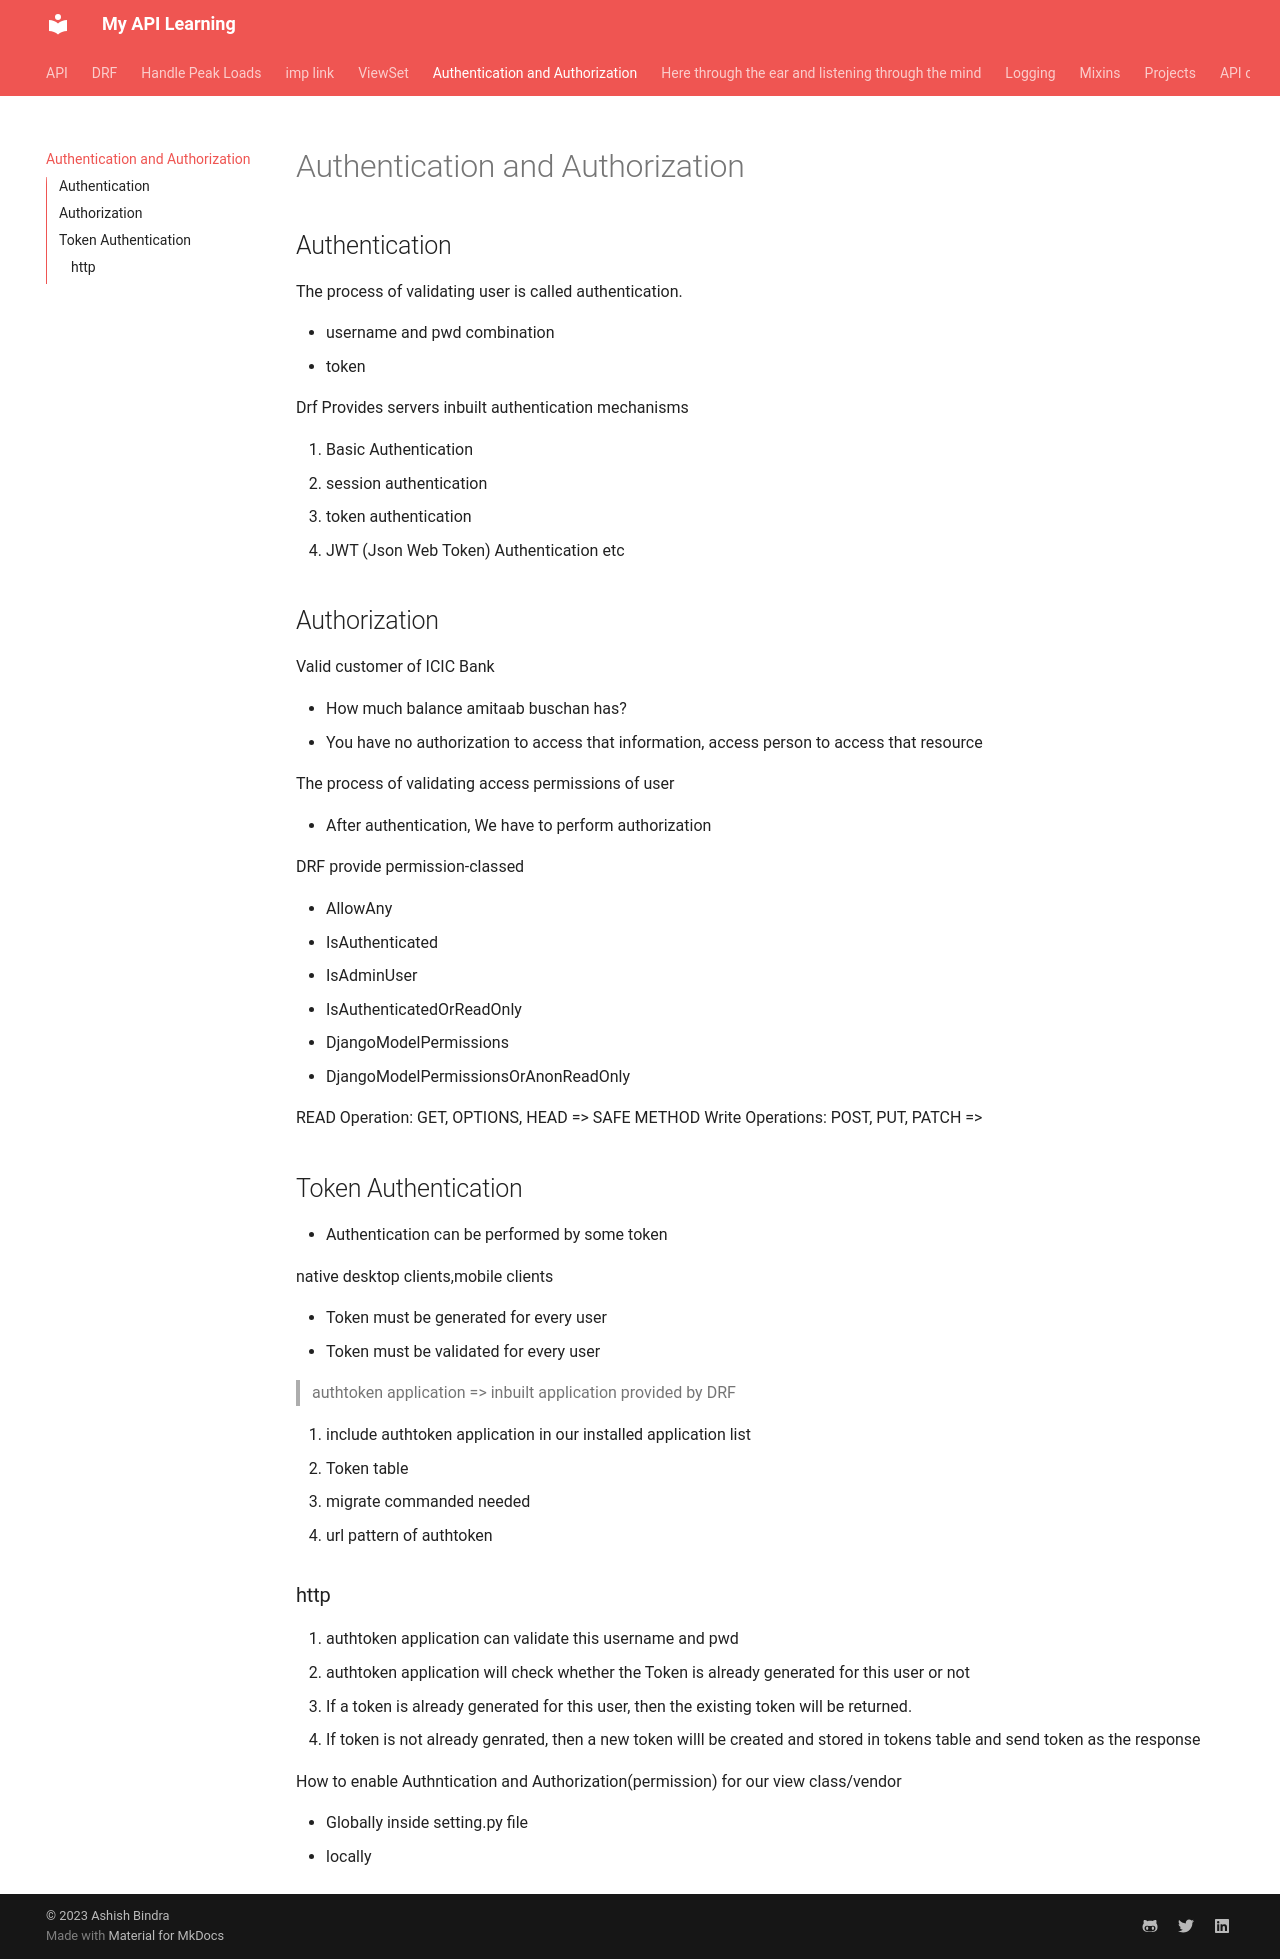

repository: ashish-bindra/learn_api · page: auth/index.html · generator: mkdocs

# Authentication and Authorization

## Authentication

The process of validating user is called authentication.

- username and pwd combination
- token

Drf Provides servers inbuilt authentication mechanisms

1. Basic Authentication
2. session authentication
3. token authentication
4. JWT (Json Web Token) Authentication etc

## Authorization

Valid customer of ICIC Bank

- How much balance amitaab buschan has?
- You have no authorization to access that information, access person to access that resource

The process of validating access permissions of user

- After authentication, We have to perform authorization

DRF provide permission-classed

- AllowAny
- IsAuthenticated
- IsAdminUser
- IsAuthenticatedOrReadOnly
- DjangoModelPermissions
- DjangoModelPermissionsOrAnonReadOnly

READ Operation: GET, OPTIONS, HEAD => SAFE METHOD
Write Operations: POST, PUT, PATCH =>

## Token Authentication

- Authentication can be performed by some token

native desktop clients,mobile clients

- Token must be generated for every user
- Token must be validated for every user

> authtoken application => inbuilt application provided by DRF

1. include authtoken application in our installed application list
2. Token table
3. migrate commanded needed
4. url pattern of authtoken

### http

1. authtoken application can validate this username and pwd
2. authtoken application will check whether the Token is already generated for this user or not
3. If a token is already generated for this user, then the existing token will be returned.
4. If token is not already genrated, then a new token willl be created and stored in tokens table and send token as the response

How to enable Authntication and Authorization(permission) for our view class/vendor

- Globally inside setting.py file
- locally
